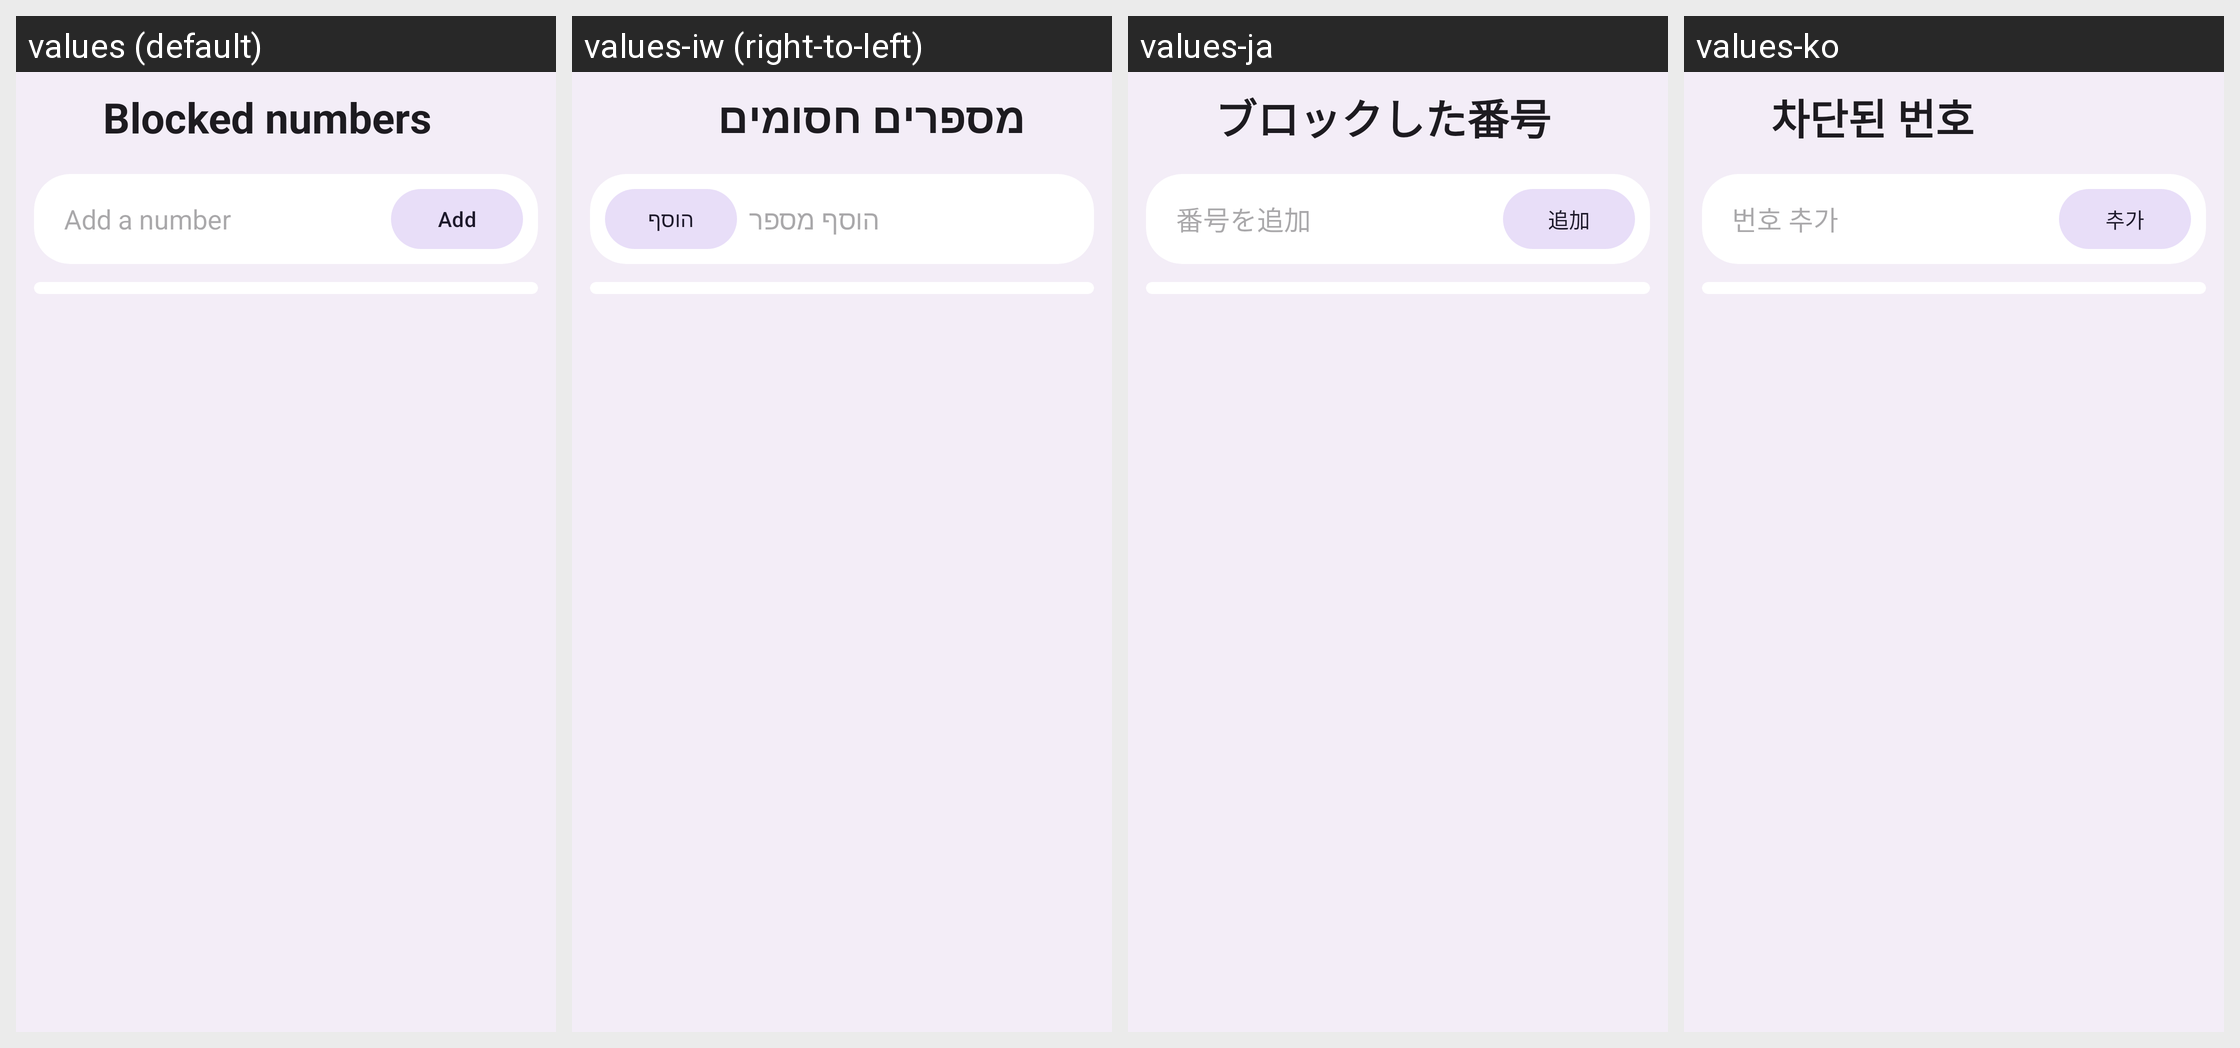

The Android screen above is rendered under several locales of the same app. Produce the string resources it draws, with the default and per-locale values.
Android screen res/layout/activity_blocked_numbers.xml rendered under 4 locales, left to right: values (default), values-iw (right-to-left), values-ja, values-ko. Device: Nexus 5 (rendered at 1080×1920; each locale shown at half size, 540×960, under a caption strip naming it); theme Theme.M5Dialer.
Other locales in the repository, not shown: values-ar, values-de, values-es, values-fr, values-hi, values-it, values-nl, values-pl, values-pt-rBR, values-ru, values-tr, values-zh-rCN.
Strings drawn on this screen, with the default value and each locale's value (text and hints the layout hard-codes, and strings that could not be matched under every locale, appear in the picture but are not listed):

setting_blocked
  values: Blocked numbers
  values-iw: מספרים חסומים
  values-ja: ブロックした番号
  values-ko: 차단된 번호

add_number_hint
  values: Add a number
  values-iw: הוסף מספר
  values-ja: 番号を追加
  values-ko: 번호 추가

action_add
  values: Add
  values-iw: הוסף
  values-ja: 追加
  values-ko: 추가
